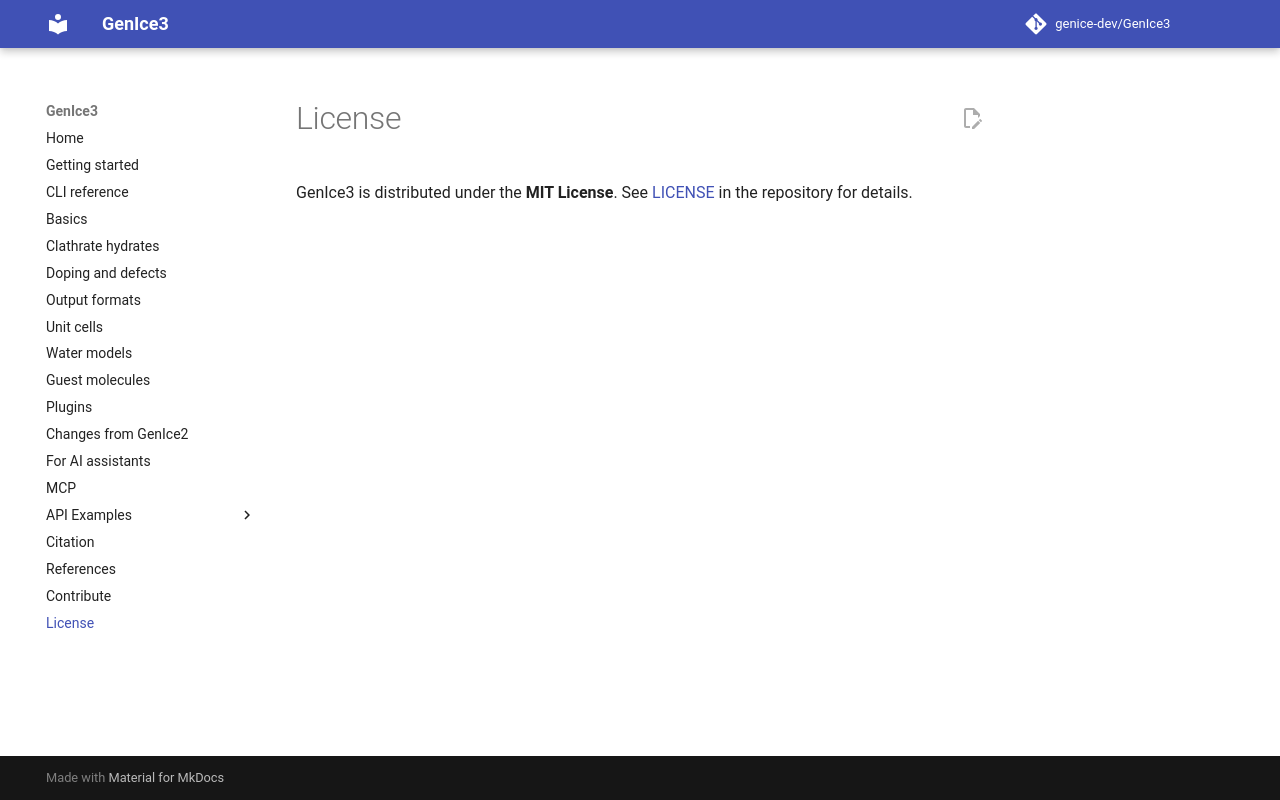

repository: genice-dev/GenIce3 · page: license/index.html · generator: mkdocs

# License

GenIce3 is distributed under the **MIT License**. See [LICENSE](https://github.com/genice-dev/GenIce3/blob/main/LICENSE) in the repository for details.
